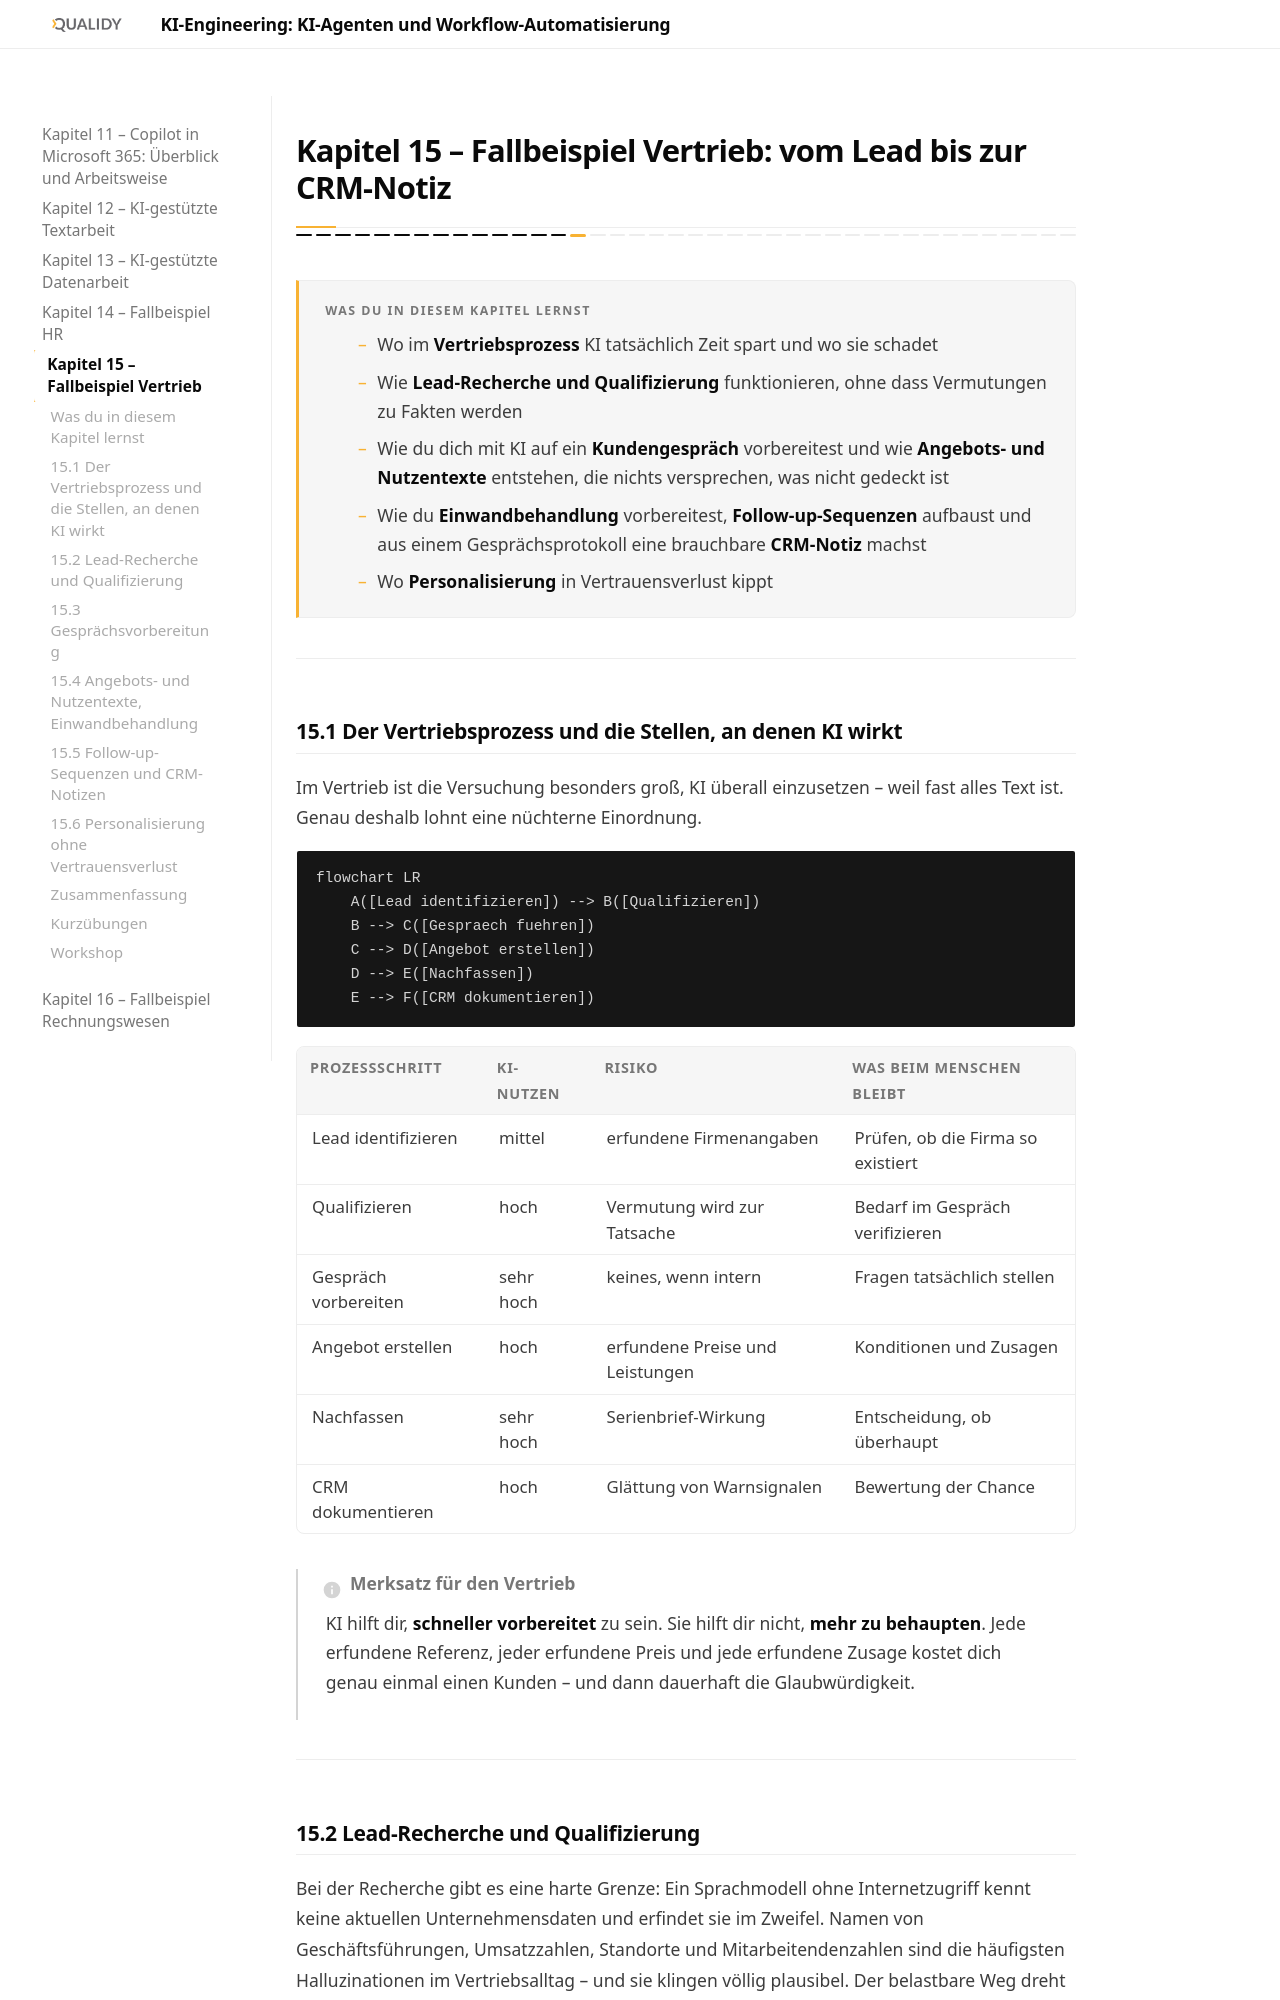

repository: Qualidy/KI-Engineering-KI-Agenten-und-Workflow-Automatisierung · page: content/kapitel15/index.html · generator: mkdocs

# Kapitel 15 – Fallbeispiel Vertrieb: vom Lead bis zur CRM-Notiz

{{ progress(15) }}

<div class="lernziele" markdown>
<h3>Was du in diesem Kapitel lernst</h3>

- Wo im **Vertriebsprozess** KI tatsächlich Zeit spart und wo sie schadet
- Wie **Lead-Recherche und Qualifizierung** funktionieren, ohne dass Vermutungen zu Fakten werden
- Wie du dich mit KI auf ein **Kundengespräch** vorbereitest und wie **Angebots- und Nutzentexte** entstehen, die nichts versprechen, was nicht gedeckt ist
- Wie du **Einwandbehandlung** vorbereitest, **Follow-up-Sequenzen** aufbaust und aus einem Gesprächsprotokoll eine brauchbare **CRM-Notiz** machst
- Wo **Personalisierung** in Vertrauensverlust kippt
</div>

---

## 15.1 Der Vertriebsprozess und die Stellen, an denen KI wirkt

Im Vertrieb ist die Versuchung besonders groß, KI überall einzusetzen – weil fast alles Text ist. Genau deshalb lohnt eine nüchterne Einordnung.

```mermaid
flowchart LR
    A([Lead identifizieren]) --> B([Qualifizieren])
    B --> C([Gespraech fuehren])
    C --> D([Angebot erstellen])
    D --> E([Nachfassen])
    E --> F([CRM dokumentieren])
```

| Prozessschritt | KI-Nutzen | Risiko | Was beim Menschen bleibt |
|---|---|---|---|
| Lead identifizieren | mittel | erfundene Firmenangaben | Prüfen, ob die Firma so existiert |
| Qualifizieren | hoch | Vermutung wird zur Tatsache | Bedarf im Gespräch verifizieren |
| Gespräch vorbereiten | sehr hoch | keines, wenn intern | Fragen tatsächlich stellen |
| Angebot erstellen | hoch | erfundene Preise und Leistungen | Konditionen und Zusagen |
| Nachfassen | sehr hoch | Serienbrief-Wirkung | Entscheidung, ob überhaupt |
| CRM dokumentieren | hoch | Glättung von Warnsignalen | Bewertung der Chance |

!!! info "Merksatz für den Vertrieb"
    KI hilft dir, **schneller vorbereitet** zu sein. Sie hilft dir nicht, **mehr zu behaupten**. Jede erfundene Referenz, jeder erfundene Preis und jede erfundene Zusage kostet dich genau einmal einen Kunden – und dann dauerhaft die Glaubwürdigkeit.

---
